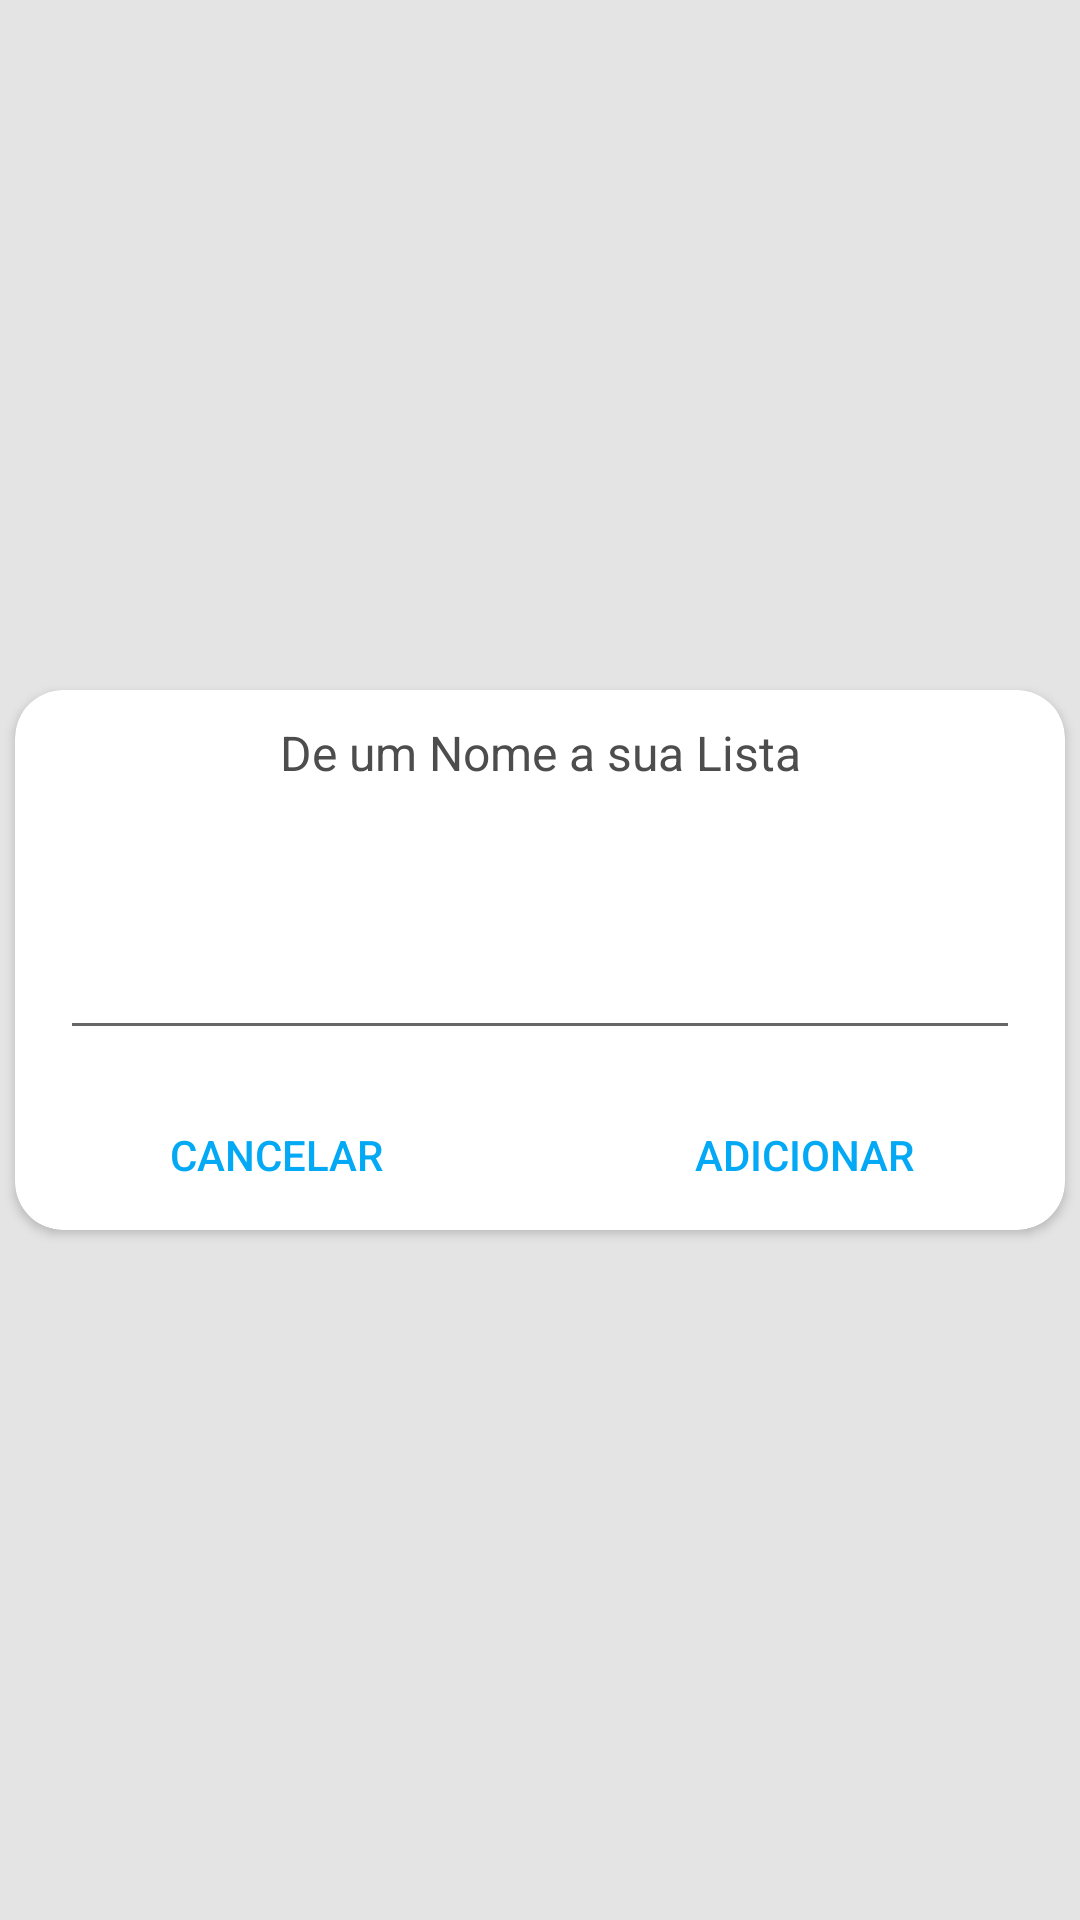

Here is an Android app screen rendered from its layout file. Give the layout XML and the strings, colors and styles it references.
<!-- AndroidManifest.xml: application theme Theme.TCCv3 -->
<!-- res/layout/newlist_of_books.xml -->
<?xml version="1.0" encoding="utf-8"?>
<androidx.constraintlayout.widget.ConstraintLayout xmlns:android="http://schemas.android.com/apk/res/android"
    xmlns:app="http://schemas.android.com/apk/res-auto"
    android:layout_width="match_parent"
    android:layout_height="match_parent"
    android:background="#E4E4E4">



    <androidx.cardview.widget.CardView
        android:layout_width="350dp"
        android:layout_height="180dp"
        app:cardCornerRadius="16dp"
        app:layout_constraintBottom_toBottomOf="parent"
        app:layout_constraintEnd_toEndOf="parent"
        app:layout_constraintStart_toStartOf="parent"
        app:layout_constraintTop_toTopOf="parent">

        <RelativeLayout
            android:layout_width="match_parent"
            android:layout_height="match_parent">

            <TextView
                android:id="@+id/textview_title_addlist_screen"
                android:layout_width="match_parent"
                android:layout_height="wrap_content"
                android:layout_marginTop="10dp"
                android:fontFamily="sans-serif"
                android:text="@string/Add_list_title"
                android:textAlignment="center"
                android:textColor="#4D4D4D"
                android:textSize="16sp" />

            <EditText
                android:id="@+id/edittext_listtitle_addlistscreen"
                android:layout_width="320dp"
                android:layout_height="40dp"
                android:layout_alignParentStart="true"
                android:layout_alignParentEnd="true"
                android:layout_marginStart="15dp"
                android:layout_marginTop="80dp"
                android:layout_marginEnd="15dp"
                android:fontFamily="sans-serif"
                android:textAlignment="center"
                android:textSize="16sp" />

            <Button
                android:id="@+id/button_add_addlist"
                style="?android:attr/borderlessButtonStyle"
                android:layout_width="170dp"
                android:layout_height="50dp"
                android:layout_alignParentEnd="true"
                android:layout_alignParentBottom="true"
                android:layout_marginEnd="2dp"
                android:layout_marginBottom="0dp"
                android:backgroundTint="#FFFFFF"
                android:onClick="add"
                android:text="@string/add_button"
                android:textColor="#03A9F4" />

            <Button
                android:id="@+id/button_cancel_addlist"
                style="?android:attr/borderlessButtonStyle"
                android:layout_width="170dp"
                android:layout_height="50dp"
                android:layout_alignParentStart="true"
                android:layout_alignParentBottom="true"
                android:layout_marginStart="2dp"
                android:layout_marginBottom="0dp"
                android:backgroundTint="#FFFFFF"
                android:text="@string/cancel_button"
                android:textColor="#03A9F4"
                android:onClick="cancel"/>

        </RelativeLayout>

    </androidx.cardview.widget.CardView>

</androidx.constraintlayout.widget.ConstraintLayout>
<!-- resources referenced by this layout -->
<resources>
  <string name="Add_list_title">De um Nome a sua Lista</string>
  <string name="add_button">Adicionar</string>
  <string name="cancel_button">Cancelar</string>
  <style name="Theme.TCCv3" parent="Theme.MaterialComponents.DayNight.NoActionBar">
          
          <item name="colorPrimary">#03A9F4</item>
          <item name="colorPrimaryVariant">#00A3D4</item>
          <item name="colorOnPrimary">#DEDEDE</item>
          
          <item name="colorSecondary">@color/teal_200</item>
          <item name="colorSecondaryVariant">@color/teal_700</item>
          <item name="colorOnSecondary">@color/black</item>
          
          <item name="android:statusBarColor" tools:targetApi="l">?attr/colorPrimaryVariant</item>
          
      </style>
  <!-- not gathered from this repository: default colours our renderer supplied (Android Studio template values) -->
  <color name="teal_200">#FF03DAC5</color>
  <color name="teal_700">#FF018786</color>
  <color name="black">#FF000000</color>
</resources>
